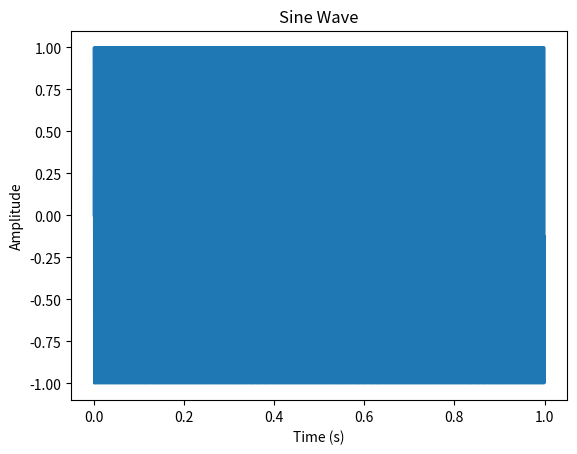

Generate this figure with matplotlib:
import numpy as np
import matplotlib.pyplot as plt

def plot_sine_wave(frequency, duration, sampling_rate):
    time = np.arange(0, duration, 1/sampling_rate)
    amplitude = np.sin(2 * np.pi * frequency * time)

    plt.plot(time, amplitude)
    plt.title('Sine Wave')
    plt.xlabel('Time (s)')
    plt.ylabel('Amplitude')
    plt.show()

plot_sine_wave(870, 1, 44100)
print("7")